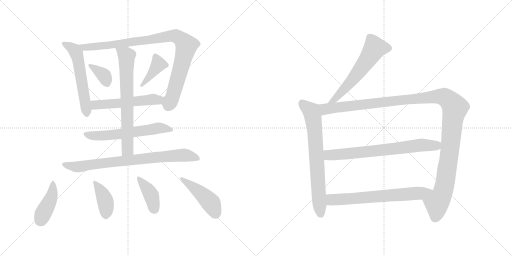
t = 0.00 s
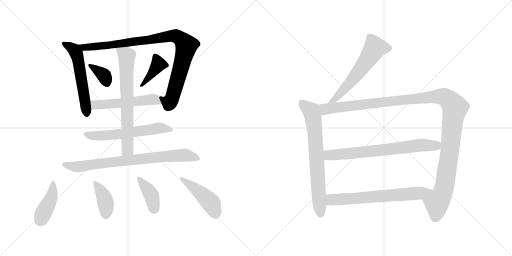
t = 2.57 s
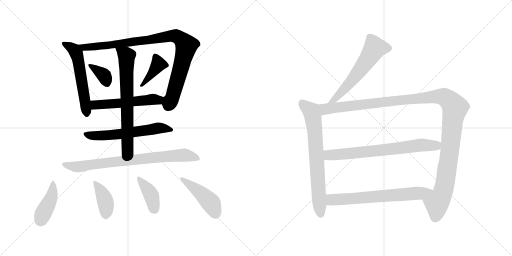
t = 5.15 s
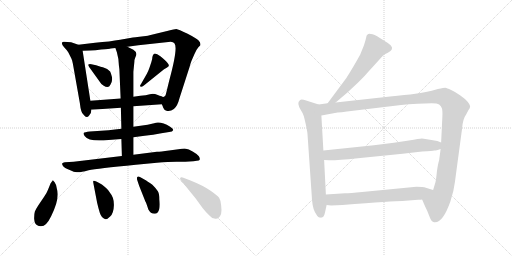
t = 7.72 s
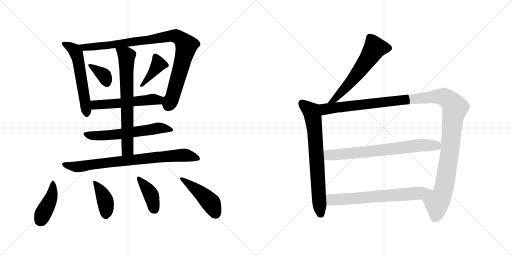
t = 10.30 s
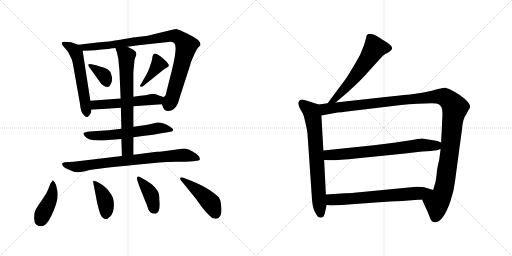
t = 12.87 s

The animated SVG that drew these frames (rendered in a browser with its animation timeline set to each time). Animation: 17 CSS @keyframes rules; one cycle of 12.87 s.

<svg version="1.1" viewBox="0 0 2048 1024" xmlns="http://www.w3.org/2000/svg">
  <g stroke="lightgray" stroke-dasharray="1,1" stroke-width="1" transform="scale(4, 4)">
    <line x1="0" y1="0" x2="256" y2="256"></line>
    <line x1="256" y1="0" x2="0" y2="256"></line>
    <line x1="128" y1="0" x2="128" y2="256"></line>
    <line x1="0" y1="128" x2="256" y2="128"></line>
    <line x1="256" y1="0" x2="512" y2="256"></line>
    <line x1="512" y1="0" x2="256" y2="256"></line>
    <line x1="384" y1="0" x2="384" y2="256"></line>
    <line x1="256" y1="128" x2="512" y2="128"></line>
  </g>
<g transform="scale(1, -1) translate(0, -850)">
   <style type="text/css">
    @keyframes keyframes0 {
      from {
       stroke: black;
       stroke-dashoffset: 569;
       stroke-width: 128;
       }
       65% {
       animation-timing-function: step-end;
       stroke: black;
       stroke-dashoffset: 0;
       stroke-width: 128;
       }
       to {
       stroke: black;
       stroke-width: 1024;
       }
       }
       #make-me-a-hanzi-animation-0 {
         animation: keyframes0 0.713053s both;
         animation-delay: 0.000000s;
         animation-timing-function: linear;
       }
    @keyframes keyframes1 {
      from {
       stroke: black;
       stroke-dashoffset: 974;
       stroke-width: 128;
       }
       76% {
       animation-timing-function: step-end;
       stroke: black;
       stroke-dashoffset: 0;
       stroke-width: 128;
       }
       to {
       stroke: black;
       stroke-width: 1024;
       }
       }
       #make-me-a-hanzi-animation-1 {
         animation: keyframes1 1.042643s both;
         animation-delay: 0.713053s;
         animation-timing-function: linear;
       }
    @keyframes keyframes2 {
      from {
       stroke: black;
       stroke-dashoffset: 358;
       stroke-width: 128;
       }
       54% {
       animation-timing-function: step-end;
       stroke: black;
       stroke-dashoffset: 0;
       stroke-width: 128;
       }
       to {
       stroke: black;
       stroke-width: 1024;
       }
       }
       #make-me-a-hanzi-animation-2 {
         animation: keyframes2 0.541341s both;
         animation-delay: 1.755696s;
         animation-timing-function: linear;
       }
    @keyframes keyframes3 {
      from {
       stroke: black;
       stroke-dashoffset: 396;
       stroke-width: 128;
       }
       56% {
       animation-timing-function: step-end;
       stroke: black;
       stroke-dashoffset: 0;
       stroke-width: 128;
       }
       to {
       stroke: black;
       stroke-width: 1024;
       }
       }
       #make-me-a-hanzi-animation-3 {
         animation: keyframes3 0.572266s both;
         animation-delay: 2.297037s;
         animation-timing-function: linear;
       }
    @keyframes keyframes4 {
      from {
       stroke: black;
       stroke-dashoffset: 536;
       stroke-width: 128;
       }
       64% {
       animation-timing-function: step-end;
       stroke: black;
       stroke-dashoffset: 0;
       stroke-width: 128;
       }
       to {
       stroke: black;
       stroke-width: 1024;
       }
       }
       #make-me-a-hanzi-animation-4 {
         animation: keyframes4 0.686198s both;
         animation-delay: 2.869303s;
         animation-timing-function: linear;
       }
    @keyframes keyframes5 {
      from {
       stroke: black;
       stroke-dashoffset: 604;
       stroke-width: 128;
       }
       66% {
       animation-timing-function: step-end;
       stroke: black;
       stroke-dashoffset: 0;
       stroke-width: 128;
       }
       to {
       stroke: black;
       stroke-width: 1024;
       }
       }
       #make-me-a-hanzi-animation-5 {
         animation: keyframes5 0.741536s both;
         animation-delay: 3.555501s;
         animation-timing-function: linear;
       }
    @keyframes keyframes6 {
      from {
       stroke: black;
       stroke-dashoffset: 703;
       stroke-width: 128;
       }
       70% {
       animation-timing-function: step-end;
       stroke: black;
       stroke-dashoffset: 0;
       stroke-width: 128;
       }
       to {
       stroke: black;
       stroke-width: 1024;
       }
       }
       #make-me-a-hanzi-animation-6 {
         animation: keyframes6 0.822103s both;
         animation-delay: 4.297037s;
         animation-timing-function: linear;
       }
    @keyframes keyframes7 {
      from {
       stroke: black;
       stroke-dashoffset: 795;
       stroke-width: 128;
       }
       72% {
       animation-timing-function: step-end;
       stroke: black;
       stroke-dashoffset: 0;
       stroke-width: 128;
       }
       to {
       stroke: black;
       stroke-width: 1024;
       }
       }
       #make-me-a-hanzi-animation-7 {
         animation: keyframes7 0.896973s both;
         animation-delay: 5.119140s;
         animation-timing-function: linear;
       }
    @keyframes keyframes8 {
      from {
       stroke: black;
       stroke-dashoffset: 419;
       stroke-width: 128;
       }
       58% {
       animation-timing-function: step-end;
       stroke: black;
       stroke-dashoffset: 0;
       stroke-width: 128;
       }
       to {
       stroke: black;
       stroke-width: 1024;
       }
       }
       #make-me-a-hanzi-animation-8 {
         animation: keyframes8 0.590983s both;
         animation-delay: 6.016113s;
         animation-timing-function: linear;
       }
    @keyframes keyframes9 {
      from {
       stroke: black;
       stroke-dashoffset: 402;
       stroke-width: 128;
       }
       57% {
       animation-timing-function: step-end;
       stroke: black;
       stroke-dashoffset: 0;
       stroke-width: 128;
       }
       to {
       stroke: black;
       stroke-width: 1024;
       }
       }
       #make-me-a-hanzi-animation-9 {
         animation: keyframes9 0.577148s both;
         animation-delay: 6.607096s;
         animation-timing-function: linear;
       }
    @keyframes keyframes10 {
      from {
       stroke: black;
       stroke-dashoffset: 397;
       stroke-width: 128;
       }
       56% {
       animation-timing-function: step-end;
       stroke: black;
       stroke-dashoffset: 0;
       stroke-width: 128;
       }
       to {
       stroke: black;
       stroke-width: 1024;
       }
       }
       #make-me-a-hanzi-animation-10 {
         animation: keyframes10 0.573079s both;
         animation-delay: 7.184244s;
         animation-timing-function: linear;
       }
    @keyframes keyframes11 {
      from {
       stroke: black;
       stroke-dashoffset: 451;
       stroke-width: 128;
       }
       59% {
       animation-timing-function: step-end;
       stroke: black;
       stroke-dashoffset: 0;
       stroke-width: 128;
       }
       to {
       stroke: black;
       stroke-width: 1024;
       }
       }
       #make-me-a-hanzi-animation-11 {
         animation: keyframes11 0.617025s both;
         animation-delay: 7.757323s;
         animation-timing-function: linear;
       }
    @keyframes keyframes12 {
      from {
       stroke: black;
       stroke-dashoffset: 594;
       stroke-width: 128;
       }
       66% {
       animation-timing-function: step-end;
       stroke: black;
       stroke-dashoffset: 0;
       stroke-width: 128;
       }
       to {
       stroke: black;
       stroke-width: 1024;
       }
       }
       #make-me-a-hanzi-animation-12 {
         animation: keyframes12 0.733398s both;
         animation-delay: 8.374348s;
         animation-timing-function: linear;
       }
    @keyframes keyframes13 {
      from {
       stroke: black;
       stroke-dashoffset: 722;
       stroke-width: 128;
       }
       70% {
       animation-timing-function: step-end;
       stroke: black;
       stroke-dashoffset: 0;
       stroke-width: 128;
       }
       to {
       stroke: black;
       stroke-width: 1024;
       }
       }
       #make-me-a-hanzi-animation-13 {
         animation: keyframes13 0.837565s both;
         animation-delay: 9.107746s;
         animation-timing-function: linear;
       }
    @keyframes keyframes14 {
      from {
       stroke: black;
       stroke-dashoffset: 1272;
       stroke-width: 128;
       }
       81% {
       animation-timing-function: step-end;
       stroke: black;
       stroke-dashoffset: 0;
       stroke-width: 128;
       }
       to {
       stroke: black;
       stroke-width: 1024;
       }
       }
       #make-me-a-hanzi-animation-14 {
         animation: keyframes14 1.285156s both;
         animation-delay: 9.945311s;
         animation-timing-function: linear;
       }
    @keyframes keyframes15 {
      from {
       stroke: black;
       stroke-dashoffset: 721;
       stroke-width: 128;
       }
       70% {
       animation-timing-function: step-end;
       stroke: black;
       stroke-dashoffset: 0;
       stroke-width: 128;
       }
       to {
       stroke: black;
       stroke-width: 1024;
       }
       }
       #make-me-a-hanzi-animation-15 {
         animation: keyframes15 0.836751s both;
         animation-delay: 11.230467s;
         animation-timing-function: linear;
       }
    @keyframes keyframes16 {
      from {
       stroke: black;
       stroke-dashoffset: 677;
       stroke-width: 128;
       }
       69% {
       animation-timing-function: step-end;
       stroke: black;
       stroke-dashoffset: 0;
       stroke-width: 128;
       }
       to {
       stroke: black;
       stroke-width: 1024;
       }
       }
       #make-me-a-hanzi-animation-16 {
         animation: keyframes16 0.800944s both;
         animation-delay: 12.067218s;
         animation-timing-function: linear;
       }
</style>
<path d="M 313.5 671.5 L 284.5 681.5 L 255.5 683.5 Q 250.5 683.5 247.5 679.5 Q 246.5 671.5 256.5 661.5 Q 266.5 651.5 273.5 640.5 L 285.5 616.5 Q 288.5 611.5 291.5 595.5 L 319.5 437.5 Q 323.5 398.5 334.5 391.5 Q 346.5 373.5 356.5 388.5 Q 365.5 395.5 365.5 411.5 L 361.5 447.5 L 330.5 647.5 C 327.5 666.5 327.5 666.5 313.5 671.5 Z" fill="lightgray"></path> 
<path d="M 647.5 433.5 L 653.5 418.5 Q 656.5 409.5 668.5 406.5 Q 681.5 403.5 695.5 414.5 Q 709.5 424.5 718.5 459.5 L 758.5 583.5 Q 762.5 599.5 766.5 608.5 L 777.5 633.5 Q 785.5 652.5 793.5 661.5 L 801.5 669.5 Q 803.5 680.5 793.5 689.5 Q 783.5 698.5 748.5 716.5 Q 713.5 733.5 705.5 734.5 Q 698.5 734.5 672.5 727.5 L 598.5 709.5 Q 591.5 707.5 583.5 706.5 L 549.5 702.5 Q 544.5 701.5 531.5 700.5 L 480.5 691.5 Q 441.5 684.5 380.5 679.5 L 313.5 671.5 C 283.5 667.5 300.5 646.5 330.5 647.5 L 360.5 648.5 Q 381.5 648.5 404.5 652.5 Q 440.5 655.5 442.5 656.5 L 461.5 658.5 L 509.5 663.5 L 553.5 669.5 L 682.5 683.5 Q 693.5 682.5 697.5 677.5 Q 713.5 661.5 676.5 526.5 L 663.5 473.5 Q 660.5 456.5 643.5 465.5 C 633.5 463.5 635.5 460.5 647.5 433.5 Z" fill="lightgray"></path> 
<path d="M 402.5 583.5 L 384.5 589.5 L 365.5 593.5 Q 355.5 594.5 353.5 592.5 Q 351.5 590.5 356.5 582.5 L 397.5 525.5 Q 404.5 513.5 413.5 508.5 Q 434.5 494.5 441.5 511.5 Q 451.5 527.5 447.5 543.5 Q 443.5 559.5 440.5 564.5 L 428.5 574.5 Q 407.5 583.5 402.5 583.5 Z" fill="lightgray"></path> 
<path d="M 587.5 555.5 L 563.5 513.5 Q 558.5 508.5 561.5 504.5 Q 564.5 499.5 575.5 508.5 L 652.5 570.5 Q 655.5 573.5 661.5 576.5 Q 668.5 579.5 674.5 585.5 Q 677.5 591.5 669.5 599.5 Q 662.5 609.5 641.5 625.5 Q 620.5 640.5 614.5 633.5 Q 611.5 631.5 609.5 622.5 Q 609.5 613.5 605.5 602.5 L 597.5 578.5 Q 594.5 569.5 587.5 555.5 Z" fill="lightgray"></path> 
<path d="M 533.5 425.5 L 647.5 433.5 C 677.5 435.5 671.5 454.5 643.5 465.5 L 628.5 471.5 Q 615.5 476.5 599.5 473.5 Q 584.5 469.5 561.5 467.5 L 533.5 463.5 L 482.5 456.5 L 361.5 447.5 C 331.5 445.5 335.5 409.5 365.5 411.5 L 483.5 419.5 L 533.5 425.5 Z" fill="lightgray"></path> 
<path d="M 533.5 301.5 L 578.5 307.5 Q 612.5 310.5 645.5 317.5 L 676.5 322.5 Q 690.5 323.5 692.5 329.5 Q 694.5 335.5 680.5 343.5 Q 642.5 366.5 616.5 357.5 L 590.5 351.5 L 533.5 343.5 L 485.5 335.5 L 434.5 329.5 L 359.5 324.5 Q 338.5 322.5 334.5 318.5 Q 332.5 313.5 338.5 306.5 Q 355.5 281.5 434.5 290.5 L 485.5 294.5 L 533.5 301.5 Z" fill="lightgray"></path> 
<path d="M 485.5 294.5 L 487.5 226.5 C 488.5 196.5 533.5 201.5 533.5 231.5 L 533.5 301.5 L 533.5 343.5 L 533.5 425.5 L 533.5 463.5 L 533.5 563.5 L 537.5 603.5 Q 537.5 612.5 541.5 621.5 Q 552.5 639.5 533.5 651.5 L 509.5 663.5 C 482.5 676.5 451.5 686.5 461.5 658.5 L 467.5 641.5 Q 475.5 613.5 475.5 589.5 L 477.5 573.5 L 482.5 456.5 L 483.5 419.5 L 485.5 335.5 L 485.5 294.5 Z" fill="lightgray"></path> 
<path d="M 487.5 226.5 L 294.5 203.5 L 259.5 201.5 Q 250.5 200.5 248.5 196.5 Q 247.5 191.5 253.5 184.5 Q 260.5 177.5 269.5 174.5 L 290.5 165.5 Q 293.5 163.5 300.5 162.5 Q 307.5 161.5 314.5 161.5 Q 322.5 161.5 354.5 169.5 Q 387.5 176.5 543.5 191.5 L 627.5 199.5 Q 675.5 203.5 705.5 203.5 L 741.5 203.5 L 773.5 205.5 Q 790.5 207.5 794.5 208.5 Q 803.5 210.5 795.5 225.5 Q 788.5 234.5 770.5 244.5 Q 753.5 254.5 743.5 255.5 Q 733.5 256.5 713.5 253.5 L 676.5 248.5 Q 642.5 243.5 627.5 243.5 L 533.5 231.5 L 487.5 226.5 Z" fill="lightgray"></path> 
<path d="M 218.5 121.5 L 211.5 129.5 Q 208.5 126.5 202.5 117.5 L 191.5 90.5 Q 188.5 81.5 176.5 63.5 L 153.5 29.5 Q 142.5 12.5 139.5 4.5 Q 136.5 -4.5 136.5 -22.5 Q 137.5 -41.5 144.5 -47.5 Q 152.5 -54.5 160.5 -54.5 Q 183.5 -58.5 204.5 -14.5 Q 240.5 57.5 227.5 95.5 Q 224.5 114.5 218.5 121.5 Z" fill="lightgray"></path> 
<path d="M 407.5 112.5 L 387.5 123.5 Q 378.5 127.5 374.5 127.5 Q 371.5 127.5 373.5 117.5 L 388.5 39.5 Q 393.5 17.5 399.5 -1.5 Q 405.5 -20.5 421.5 -26.5 Q 427.5 -28.5 440.5 -15.5 Q 454.5 -3.5 455.5 28.5 Q 456.5 60.5 440.5 78.5 Q 433.5 89.5 427.5 95.5 Q 422.5 100.5 407.5 112.5 Z" fill="lightgray"></path> 
<path d="M 618.5 -4.5 Q 625.5 -4.5 630.5 0.5 Q 642.5 12.5 637.5 53.5 Q 637.5 75.5 631.5 85.5 Q 625.5 95.5 609.5 111.5 Q 588.5 126.5 579.5 131.5 L 561.5 141.5 Q 554.5 145.5 550.5 143.5 Q 546.5 141.5 548.5 131.5 L 556.5 107.5 L 581.5 44.5 Q 583.5 42.5 588.5 27.5 L 593.5 12.5 Q 601.5 -4.5 618.5 -4.5 Z" fill="lightgray"></path> 
<path d="M 723.5 129.5 L 783.5 55.5 L 809.5 19.5 Q 824.5 0.5 836.5 -10.5 Q 846.5 -23.5 861.5 -24.5 Q 877.5 -25.5 884.5 -4.5 Q 887.5 7.5 884.5 29.5 Q 882.5 50.5 876.5 59.5 Q 870.5 67.5 842.5 87.5 Q 812.5 108.5 759.5 129.5 L 733.5 139.5 Q 723.5 142.5 720.5 138.5 Q 719.5 133.5 723.5 129.5 Z" fill="lightgray"></path> 
<path d="M 1342.5 440.5 L 1388.5 479.5 L 1432.5 520.5 Q 1465.5 553.5 1470.5 560.5 L 1530.5 626.5 Q 1541.5 635.5 1551.5 639.5 Q 1577.5 652.5 1563.5 668.5 Q 1556.5 676.5 1538.5 686.5 L 1508.5 705.5 Q 1477.5 719.5 1470.5 712.5 Q 1466.5 711.5 1465.5 704.5 Q 1464.5 696.5 1455.5 668.5 L 1440.5 631.5 Q 1410.5 577.5 1385.5 538.5 L 1310.5 437.5 C 1292.5 413.5 1319.5 421.5 1342.5 440.5 Z" fill="lightgray"></path> 
<path d="M 1299.5 -1.5 L 1306.5 30.5 L 1303.5 72.5 L 1296.5 210.5 L 1293.5 248.5 L 1285.5 388.5 C 1283.5 418.5 1283.5 429.5 1274.5 432.5 L 1224.5 448.5 Q 1206.5 453.5 1200.5 450.5 Q 1191.5 443.5 1193.5 434.5 Q 1194.5 425.5 1202.5 411.5 Q 1211.5 397.5 1213.5 390.5 Q 1216.5 383.5 1223.5 351.5 Q 1230.5 319.5 1230.5 306.5 L 1246.5 74.5 Q 1248.5 21.5 1259.5 2.5 Q 1270.5 -16.5 1273.5 -17.5 Q 1277.5 -19.5 1282.5 -19.5 Q 1283.5 -21.5 1285.5 -19.5 Q 1295.5 -19.5 1299.5 -1.5 Z" fill="lightgray"></path> 
<path d="M 1688.5 52.5 L 1700.5 24.5 Q 1709.5 7.5 1717.5 -14.5 Q 1725.5 -37.5 1736.5 -38.5 Q 1770.5 -43.5 1801.5 44.5 Q 1815.5 86.5 1819.5 121.5 L 1848.5 337.5 Q 1851.5 375.5 1864.5 392.5 L 1873.5 409.5 Q 1880.5 418.5 1880.5 425.5 Q 1880.5 431.5 1870.5 443.5 Q 1861.5 454.5 1841.5 468.5 Q 1822.5 482.5 1804.5 490.5 Q 1786.5 498.5 1781.5 499.5 Q 1776.5 499.5 1751.5 494.5 Q 1700.5 479.5 1661.5 475.5 Q 1622.5 470.5 1560.5 464.5 L 1342.5 440.5 L 1310.5 437.5 L 1274.5 432.5 C 1244.5 428.5 1255.5 383.5 1285.5 388.5 L 1350.5 400.5 Q 1364.5 401.5 1387.5 404.5 L 1604.5 430.5 Q 1632.5 434.5 1670.5 435.5 L 1727.5 437.5 Q 1748.5 437.5 1756.5 432.5 Q 1764.5 426.5 1767.5 417.5 Q 1770.5 408.5 1769.5 384.5 L 1764.5 280.5 L 1762.5 254.5 L 1756.5 209.5 Q 1751.5 194.5 1747.5 163.5 Q 1744.5 131.5 1741.5 120.5 L 1732.5 90.5 C 1723.5 61.5 1676.5 80.5 1688.5 52.5 Z" fill="lightgray"></path> 
<path d="M 1495.5 269.5 L 1293.5 248.5 C 1263.5 245.5 1266.5 211.5 1296.5 210.5 L 1316.5 209.5 Q 1342.5 208.5 1431.5 217.5 L 1610.5 235.5 L 1688.5 244.5 Q 1732.5 246.5 1736.5 248.5 Q 1741.5 247.5 1762.5 254.5 C 1791.5 263.5 1792.5 269.5 1764.5 280.5 L 1749.5 286.5 Q 1696.5 296.5 1687.5 296.5 Q 1678.5 296.5 1635.5 288.5 L 1575.5 279.5 L 1495.5 269.5 Z" fill="lightgray"></path> 
<path d="M 1306.5 30.5 L 1324.5 28.5 L 1369.5 30.5 Q 1576.5 46.5 1609.5 46.5 L 1672.5 51.5 Q 1683.5 51.5 1688.5 52.5 C 1718.5 54.5 1761.5 81.5 1732.5 90.5 L 1703.5 99.5 Q 1692.5 103.5 1665.5 103.5 L 1448.5 82.5 Q 1400.5 77.5 1380.5 77.5 L 1303.5 72.5 C 1273.5 70.5 1276.5 33.5 1306.5 30.5 Z" fill="lightgray"></path> 
      <clipPath id="make-me-a-hanzi-clip-0">
      <path d="M 313.5 671.5 L 284.5 681.5 L 255.5 683.5 Q 250.5 683.5 247.5 679.5 Q 246.5 671.5 256.5 661.5 Q 266.5 651.5 273.5 640.5 L 285.5 616.5 Q 288.5 611.5 291.5 595.5 L 319.5 437.5 Q 323.5 398.5 334.5 391.5 Q 346.5 373.5 356.5 388.5 Q 365.5 395.5 365.5 411.5 L 361.5 447.5 L 330.5 647.5 C 327.5 666.5 327.5 666.5 313.5 671.5 Z" fill="lightgray"></path>
      </clipPath>
      <path clip-path="url(#make-me-a-hanzi-clip-0)" d="M 254.5 676.5 L 297.5 650.5 L 310.5 620.5 L 345.5 393.5 " fill="none" id="make-me-a-hanzi-animation-0" stroke-dasharray="441 882" stroke-linecap="round"></path>

      <clipPath id="make-me-a-hanzi-clip-1">
      <path d="M 647.5 433.5 L 653.5 418.5 Q 656.5 409.5 668.5 406.5 Q 681.5 403.5 695.5 414.5 Q 709.5 424.5 718.5 459.5 L 758.5 583.5 Q 762.5 599.5 766.5 608.5 L 777.5 633.5 Q 785.5 652.5 793.5 661.5 L 801.5 669.5 Q 803.5 680.5 793.5 689.5 Q 783.5 698.5 748.5 716.5 Q 713.5 733.5 705.5 734.5 Q 698.5 734.5 672.5 727.5 L 598.5 709.5 Q 591.5 707.5 583.5 706.5 L 549.5 702.5 Q 544.5 701.5 531.5 700.5 L 480.5 691.5 Q 441.5 684.5 380.5 679.5 L 313.5 671.5 C 283.5 667.5 300.5 646.5 330.5 647.5 L 360.5 648.5 Q 381.5 648.5 404.5 652.5 Q 440.5 655.5 442.5 656.5 L 461.5 658.5 L 509.5 663.5 L 553.5 669.5 L 682.5 683.5 Q 693.5 682.5 697.5 677.5 Q 713.5 661.5 676.5 526.5 L 663.5 473.5 Q 660.5 456.5 643.5 465.5 C 633.5 463.5 635.5 460.5 647.5 433.5 Z" fill="lightgray"></path>
      </clipPath>
      <path clip-path="url(#make-me-a-hanzi-clip-1)" d="M 320.5 667.5 L 337.5 660.5 L 413.5 666.5 L 685.5 707.5 L 703.5 706.5 L 726.5 692.5 L 745.5 668.5 L 689.5 459.5 L 676.5 440.5 L 649.5 460.5 " fill="none" id="make-me-a-hanzi-animation-1" stroke-dasharray="846 1692" stroke-linecap="round"></path>

      <clipPath id="make-me-a-hanzi-clip-2">
      <path d="M 402.5 583.5 L 384.5 589.5 L 365.5 593.5 Q 355.5 594.5 353.5 592.5 Q 351.5 590.5 356.5 582.5 L 397.5 525.5 Q 404.5 513.5 413.5 508.5 Q 434.5 494.5 441.5 511.5 Q 451.5 527.5 447.5 543.5 Q 443.5 559.5 440.5 564.5 L 428.5 574.5 Q 407.5 583.5 402.5 583.5 Z" fill="lightgray"></path>
      </clipPath>
      <path clip-path="url(#make-me-a-hanzi-clip-2)" d="M 359.5 588.5 L 410.5 554.5 L 426.5 517.5 " fill="none" id="make-me-a-hanzi-animation-2" stroke-dasharray="230 460" stroke-linecap="round"></path>

      <clipPath id="make-me-a-hanzi-clip-3">
      <path d="M 587.5 555.5 L 563.5 513.5 Q 558.5 508.5 561.5 504.5 Q 564.5 499.5 575.5 508.5 L 652.5 570.5 Q 655.5 573.5 661.5 576.5 Q 668.5 579.5 674.5 585.5 Q 677.5 591.5 669.5 599.5 Q 662.5 609.5 641.5 625.5 Q 620.5 640.5 614.5 633.5 Q 611.5 631.5 609.5 622.5 Q 609.5 613.5 605.5 602.5 L 597.5 578.5 Q 594.5 569.5 587.5 555.5 Z" fill="lightgray"></path>
      </clipPath>
      <path clip-path="url(#make-me-a-hanzi-clip-3)" d="M 620.5 623.5 L 633.5 593.5 L 568.5 507.5 " fill="none" id="make-me-a-hanzi-animation-3" stroke-dasharray="268 536" stroke-linecap="round"></path>

      <clipPath id="make-me-a-hanzi-clip-4">
      <path d="M 533.5 425.5 L 647.5 433.5 C 677.5 435.5 671.5 454.5 643.5 465.5 L 628.5 471.5 Q 615.5 476.5 599.5 473.5 Q 584.5 469.5 561.5 467.5 L 533.5 463.5 L 482.5 456.5 L 361.5 447.5 C 331.5 445.5 335.5 409.5 365.5 411.5 L 483.5 419.5 L 533.5 425.5 Z" fill="lightgray"></path>
      </clipPath>
      <path clip-path="url(#make-me-a-hanzi-clip-4)" d="M 369.5 442.5 L 385.5 431.5 L 617.5 453.5 L 640.5 437.5 " fill="none" id="make-me-a-hanzi-animation-4" stroke-dasharray="408 816" stroke-linecap="round"></path>

      <clipPath id="make-me-a-hanzi-clip-5">
      <path d="M 533.5 301.5 L 578.5 307.5 Q 612.5 310.5 645.5 317.5 L 676.5 322.5 Q 690.5 323.5 692.5 329.5 Q 694.5 335.5 680.5 343.5 Q 642.5 366.5 616.5 357.5 L 590.5 351.5 L 533.5 343.5 L 485.5 335.5 L 434.5 329.5 L 359.5 324.5 Q 338.5 322.5 334.5 318.5 Q 332.5 313.5 338.5 306.5 Q 355.5 281.5 434.5 290.5 L 485.5 294.5 L 533.5 301.5 Z" fill="lightgray"></path>
      </clipPath>
      <path clip-path="url(#make-me-a-hanzi-clip-5)" d="M 341.5 314.5 L 403.5 306.5 L 641.5 338.5 L 686.5 331.5 " fill="none" id="make-me-a-hanzi-animation-5" stroke-dasharray="476 952" stroke-linecap="round"></path>

      <clipPath id="make-me-a-hanzi-clip-6">
      <path d="M 485.5 294.5 L 487.5 226.5 C 488.5 196.5 533.5 201.5 533.5 231.5 L 533.5 301.5 L 533.5 343.5 L 533.5 425.5 L 533.5 463.5 L 533.5 563.5 L 537.5 603.5 Q 537.5 612.5 541.5 621.5 Q 552.5 639.5 533.5 651.5 L 509.5 663.5 C 482.5 676.5 451.5 686.5 461.5 658.5 L 467.5 641.5 Q 475.5 613.5 475.5 589.5 L 477.5 573.5 L 482.5 456.5 L 483.5 419.5 L 485.5 335.5 L 485.5 294.5 Z" fill="lightgray"></path>
      </clipPath>
      <path clip-path="url(#make-me-a-hanzi-clip-6)" d="M 467.5 655.5 L 506.5 626.5 L 510.5 252.5 L 494.5 233.5 " fill="none" id="make-me-a-hanzi-animation-6" stroke-dasharray="575 1150" stroke-linecap="round"></path>

      <clipPath id="make-me-a-hanzi-clip-7">
      <path d="M 487.5 226.5 L 294.5 203.5 L 259.5 201.5 Q 250.5 200.5 248.5 196.5 Q 247.5 191.5 253.5 184.5 Q 260.5 177.5 269.5 174.5 L 290.5 165.5 Q 293.5 163.5 300.5 162.5 Q 307.5 161.5 314.5 161.5 Q 322.5 161.5 354.5 169.5 Q 387.5 176.5 543.5 191.5 L 627.5 199.5 Q 675.5 203.5 705.5 203.5 L 741.5 203.5 L 773.5 205.5 Q 790.5 207.5 794.5 208.5 Q 803.5 210.5 795.5 225.5 Q 788.5 234.5 770.5 244.5 Q 753.5 254.5 743.5 255.5 Q 733.5 256.5 713.5 253.5 L 676.5 248.5 Q 642.5 243.5 627.5 243.5 L 533.5 231.5 L 487.5 226.5 Z" fill="lightgray"></path>
      </clipPath>
      <path clip-path="url(#make-me-a-hanzi-clip-7)" d="M 256.5 192.5 L 316.5 183.5 L 437.5 201.5 L 723.5 229.5 L 752.5 228.5 L 790.5 217.5 " fill="none" id="make-me-a-hanzi-animation-7" stroke-dasharray="667 1334" stroke-linecap="round"></path>

      <clipPath id="make-me-a-hanzi-clip-8">
      <path d="M 218.5 121.5 L 211.5 129.5 Q 208.5 126.5 202.5 117.5 L 191.5 90.5 Q 188.5 81.5 176.5 63.5 L 153.5 29.5 Q 142.5 12.5 139.5 4.5 Q 136.5 -4.5 136.5 -22.5 Q 137.5 -41.5 144.5 -47.5 Q 152.5 -54.5 160.5 -54.5 Q 183.5 -58.5 204.5 -14.5 Q 240.5 57.5 227.5 95.5 Q 224.5 114.5 218.5 121.5 Z" fill="lightgray"></path>
      </clipPath>
      <path clip-path="url(#make-me-a-hanzi-clip-8)" d="M 210.5 121.5 L 207.5 69.5 L 160.5 -31.5 " fill="none" id="make-me-a-hanzi-animation-8" stroke-dasharray="291 582" stroke-linecap="round"></path>

      <clipPath id="make-me-a-hanzi-clip-9">
      <path d="M 407.5 112.5 L 387.5 123.5 Q 378.5 127.5 374.5 127.5 Q 371.5 127.5 373.5 117.5 L 388.5 39.5 Q 393.5 17.5 399.5 -1.5 Q 405.5 -20.5 421.5 -26.5 Q 427.5 -28.5 440.5 -15.5 Q 454.5 -3.5 455.5 28.5 Q 456.5 60.5 440.5 78.5 Q 433.5 89.5 427.5 95.5 Q 422.5 100.5 407.5 112.5 Z" fill="lightgray"></path>
      </clipPath>
      <path clip-path="url(#make-me-a-hanzi-clip-9)" d="M 379.5 121.5 L 419.5 50.5 L 425.5 10.5 L 422.5 -13.5 " fill="none" id="make-me-a-hanzi-animation-9" stroke-dasharray="274 548" stroke-linecap="round"></path>

      <clipPath id="make-me-a-hanzi-clip-10">
      <path d="M 618.5 -4.5 Q 625.5 -4.5 630.5 0.5 Q 642.5 12.5 637.5 53.5 Q 637.5 75.5 631.5 85.5 Q 625.5 95.5 609.5 111.5 Q 588.5 126.5 579.5 131.5 L 561.5 141.5 Q 554.5 145.5 550.5 143.5 Q 546.5 141.5 548.5 131.5 L 556.5 107.5 L 581.5 44.5 Q 583.5 42.5 588.5 27.5 L 593.5 12.5 Q 601.5 -4.5 618.5 -4.5 Z" fill="lightgray"></path>
      </clipPath>
      <path clip-path="url(#make-me-a-hanzi-clip-10)" d="M 554.5 136.5 L 600.5 78.5 L 617.5 13.5 " fill="none" id="make-me-a-hanzi-animation-10" stroke-dasharray="269 538" stroke-linecap="round"></path>

      <clipPath id="make-me-a-hanzi-clip-11">
      <path d="M 723.5 129.5 L 783.5 55.5 L 809.5 19.5 Q 824.5 0.5 836.5 -10.5 Q 846.5 -23.5 861.5 -24.5 Q 877.5 -25.5 884.5 -4.5 Q 887.5 7.5 884.5 29.5 Q 882.5 50.5 876.5 59.5 Q 870.5 67.5 842.5 87.5 Q 812.5 108.5 759.5 129.5 L 733.5 139.5 Q 723.5 142.5 720.5 138.5 Q 719.5 133.5 723.5 129.5 Z" fill="lightgray"></path>
      </clipPath>
      <path clip-path="url(#make-me-a-hanzi-clip-11)" d="M 727.5 135.5 L 829.5 53.5 L 847.5 32.5 L 861.5 -1.5 " fill="none" id="make-me-a-hanzi-animation-11" stroke-dasharray="323 646" stroke-linecap="round"></path>

      <clipPath id="make-me-a-hanzi-clip-12">
      <path d="M 1342.5 440.5 L 1388.5 479.5 L 1432.5 520.5 Q 1465.5 553.5 1470.5 560.5 L 1530.5 626.5 Q 1541.5 635.5 1551.5 639.5 Q 1577.5 652.5 1563.5 668.5 Q 1556.5 676.5 1538.5 686.5 L 1508.5 705.5 Q 1477.5 719.5 1470.5 712.5 Q 1466.5 711.5 1465.5 704.5 Q 1464.5 696.5 1455.5 668.5 L 1440.5 631.5 Q 1410.5 577.5 1385.5 538.5 L 1310.5 437.5 C 1292.5 413.5 1319.5 421.5 1342.5 440.5 Z" fill="lightgray"></path>
      </clipPath>
      <path clip-path="url(#make-me-a-hanzi-clip-12)" d="M 1550.5 656.5 L 1499.5 658.5 L 1422.5 545.5 L 1340.5 454.5 L 1315.5 443.5 " fill="none" id="make-me-a-hanzi-animation-12" stroke-dasharray="466 932" stroke-linecap="round"></path>

      <clipPath id="make-me-a-hanzi-clip-13">
      <path d="M 1299.5 -1.5 L 1306.5 30.5 L 1303.5 72.5 L 1296.5 210.5 L 1293.5 248.5 L 1285.5 388.5 C 1283.5 418.5 1283.5 429.5 1274.5 432.5 L 1224.5 448.5 Q 1206.5 453.5 1200.5 450.5 Q 1191.5 443.5 1193.5 434.5 Q 1194.5 425.5 1202.5 411.5 Q 1211.5 397.5 1213.5 390.5 Q 1216.5 383.5 1223.5 351.5 Q 1230.5 319.5 1230.5 306.5 L 1246.5 74.5 Q 1248.5 21.5 1259.5 2.5 Q 1270.5 -16.5 1273.5 -17.5 Q 1277.5 -19.5 1282.5 -19.5 Q 1283.5 -21.5 1285.5 -19.5 Q 1295.5 -19.5 1299.5 -1.5 Z" fill="lightgray"></path>
      </clipPath>
      <path clip-path="url(#make-me-a-hanzi-clip-13)" d="M 1206.5 439.5 L 1246.5 402.5 L 1252.5 378.5 L 1278.5 16.5 L 1284.5 -6.5 " fill="none" id="make-me-a-hanzi-animation-13" stroke-dasharray="594 1188" stroke-linecap="round"></path>

      <clipPath id="make-me-a-hanzi-clip-14">
      <path d="M 1688.5 52.5 L 1700.5 24.5 Q 1709.5 7.5 1717.5 -14.5 Q 1725.5 -37.5 1736.5 -38.5 Q 1770.5 -43.5 1801.5 44.5 Q 1815.5 86.5 1819.5 121.5 L 1848.5 337.5 Q 1851.5 375.5 1864.5 392.5 L 1873.5 409.5 Q 1880.5 418.5 1880.5 425.5 Q 1880.5 431.5 1870.5 443.5 Q 1861.5 454.5 1841.5 468.5 Q 1822.5 482.5 1804.5 490.5 Q 1786.5 498.5 1781.5 499.5 Q 1776.5 499.5 1751.5 494.5 Q 1700.5 479.5 1661.5 475.5 Q 1622.5 470.5 1560.5 464.5 L 1342.5 440.5 L 1310.5 437.5 L 1274.5 432.5 C 1244.5 428.5 1255.5 383.5 1285.5 388.5 L 1350.5 400.5 Q 1364.5 401.5 1387.5 404.5 L 1604.5 430.5 Q 1632.5 434.5 1670.5 435.5 L 1727.5 437.5 Q 1748.5 437.5 1756.5 432.5 Q 1764.5 426.5 1767.5 417.5 Q 1770.5 408.5 1769.5 384.5 L 1764.5 280.5 L 1762.5 254.5 L 1756.5 209.5 Q 1751.5 194.5 1747.5 163.5 Q 1744.5 131.5 1741.5 120.5 L 1732.5 90.5 C 1723.5 61.5 1676.5 80.5 1688.5 52.5 Z" fill="lightgray"></path>
      </clipPath>
      <path clip-path="url(#make-me-a-hanzi-clip-14)" d="M 1281.5 426.5 L 1301.5 413.5 L 1750.5 465.5 L 1777.5 462.5 L 1793.5 452.5 L 1820.5 419.5 L 1778.5 106.5 L 1765.5 64.5 L 1747.5 39.5 L 1740.5 -20.5 " fill="none" id="make-me-a-hanzi-animation-14" stroke-dasharray="1144 2288" stroke-linecap="round"></path>

      <clipPath id="make-me-a-hanzi-clip-15">
      <path d="M 1495.5 269.5 L 1293.5 248.5 C 1263.5 245.5 1266.5 211.5 1296.5 210.5 L 1316.5 209.5 Q 1342.5 208.5 1431.5 217.5 L 1610.5 235.5 L 1688.5 244.5 Q 1732.5 246.5 1736.5 248.5 Q 1741.5 247.5 1762.5 254.5 C 1791.5 263.5 1792.5 269.5 1764.5 280.5 L 1749.5 286.5 Q 1696.5 296.5 1687.5 296.5 Q 1678.5 296.5 1635.5 288.5 L 1575.5 279.5 L 1495.5 269.5 Z" fill="lightgray"></path>
      </clipPath>
      <path clip-path="url(#make-me-a-hanzi-clip-15)" d="M 1301.5 217.5 L 1315.5 230.5 L 1511.5 247.5 L 1686.5 270.5 L 1744.5 268.5 L 1757.5 274.5 " fill="none" id="make-me-a-hanzi-animation-15" stroke-dasharray="593 1186" stroke-linecap="round"></path>

      <clipPath id="make-me-a-hanzi-clip-16">
      <path d="M 1306.5 30.5 L 1324.5 28.5 L 1369.5 30.5 Q 1576.5 46.5 1609.5 46.5 L 1672.5 51.5 Q 1683.5 51.5 1688.5 52.5 C 1718.5 54.5 1761.5 81.5 1732.5 90.5 L 1703.5 99.5 Q 1692.5 103.5 1665.5 103.5 L 1448.5 82.5 Q 1400.5 77.5 1380.5 77.5 L 1303.5 72.5 C 1273.5 70.5 1276.5 33.5 1306.5 30.5 Z" fill="lightgray"></path>
      </clipPath>
      <path clip-path="url(#make-me-a-hanzi-clip-16)" d="M 1311.5 66.5 L 1325.5 52.5 L 1380.5 52.5 L 1676.5 77.5 L 1724.5 89.5 " fill="none" id="make-me-a-hanzi-animation-16" stroke-dasharray="549 1098" stroke-linecap="round"></path>

</g>
</svg>
